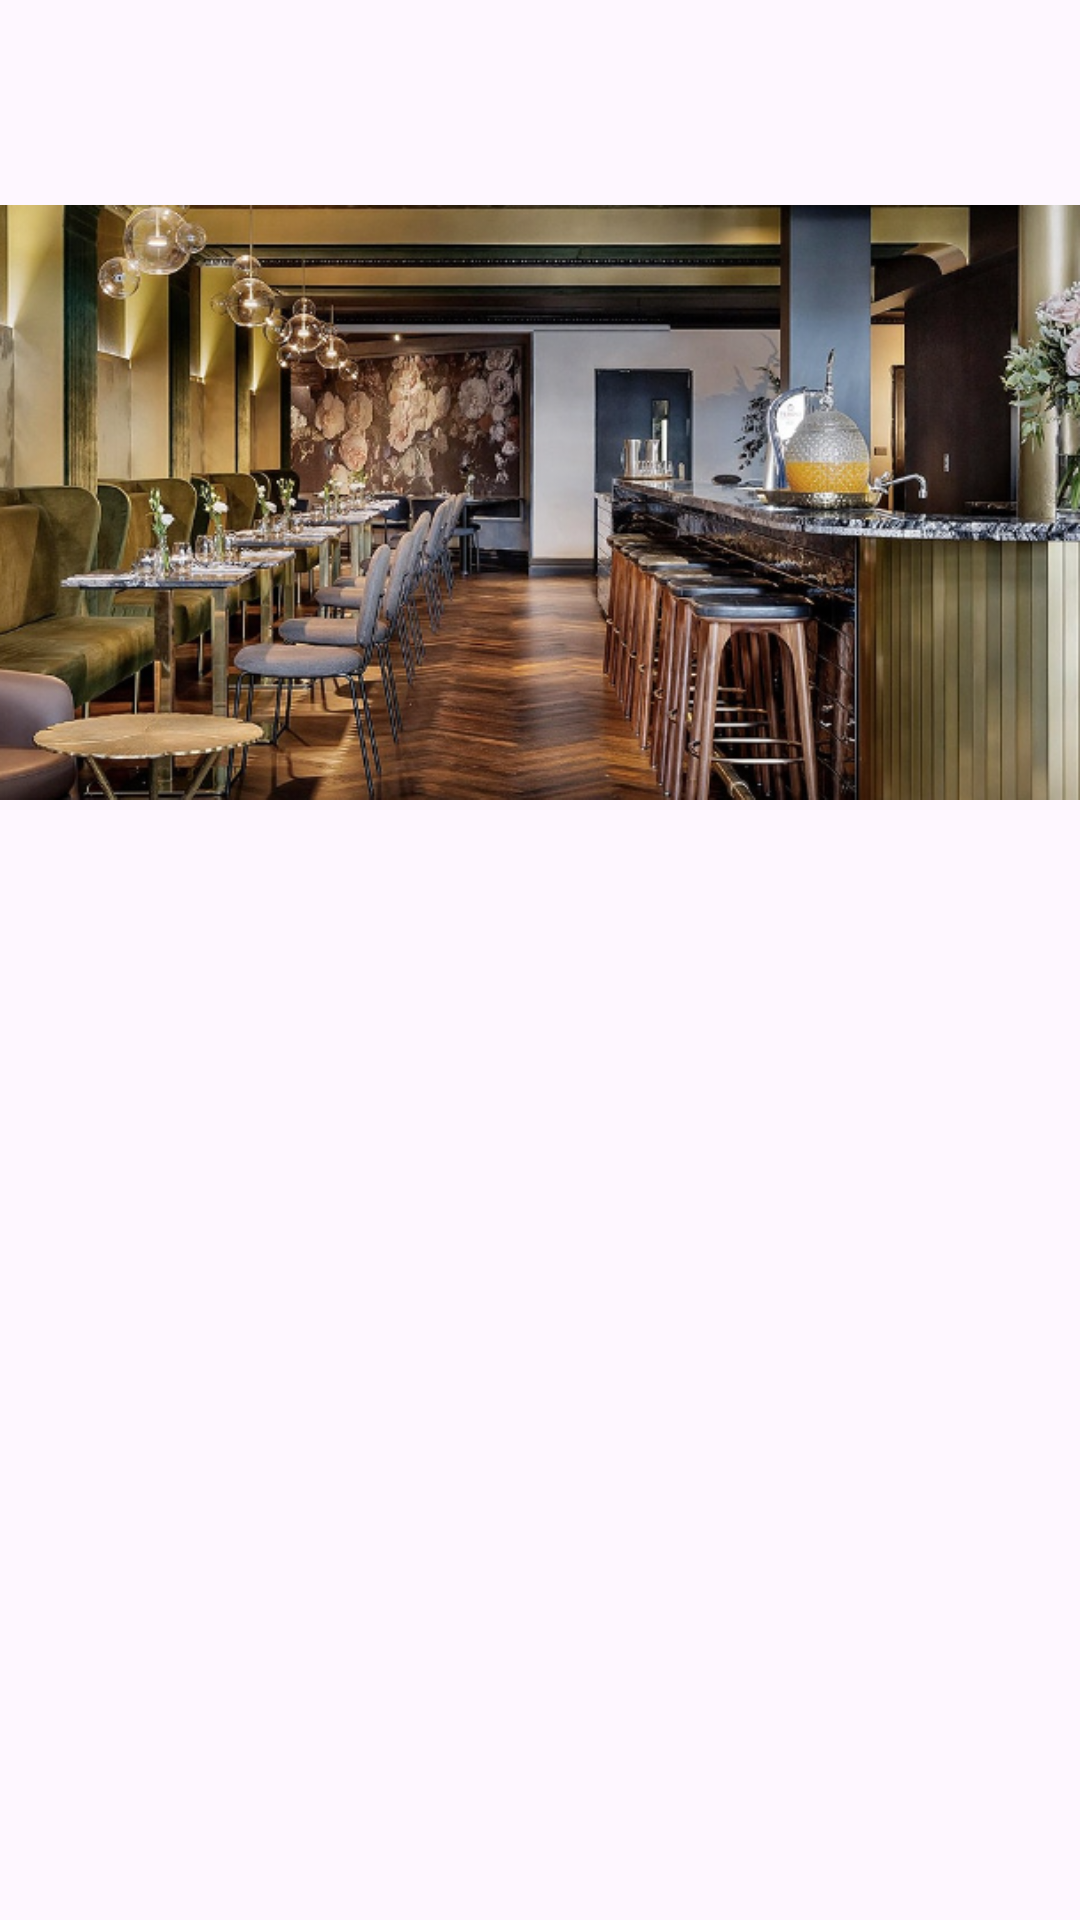

Produce the Android XML layout that renders to this screen, including the resource entries it uses.
<!-- AndroidManifest.xml: application theme Theme.Material_Design_Lab10 -->
<!-- res/layout/fragment_restaurant.xml -->
<?xml version="1.0" encoding="utf-8"?>
<LinearLayout xmlns:android="http://schemas.android.com/apk/res/android"
    xmlns:app="http://schemas.android.com/apk/res-auto"
    xmlns:tools="http://schemas.android.com/tools"
    android:layout_width="match_parent"
    android:layout_height="match_parent"
    tools:context=".RestaurantFragment"
    android:orientation="vertical">

    <ImageView
        android:id="@+id/imageView2"
        android:layout_width="wrap_content"
        android:layout_height="wrap_content"
        android:src="@drawable/food" />
    
    <ListView
        android:layout_width="match_parent"
        android:layout_height="match_parent"
        android:id="@android:id/list">
    </ListView>

</LinearLayout>
<!-- resources referenced by this layout -->
<resources>
  <!-- drawable food: png bitmap (drawable, 468162 bytes) -->
  <style name="Theme.Material_Design_Lab10" parent="Base.Theme.Material_Design_Lab10" />
  <style name="Base.Theme.Material_Design_Lab10" parent="Theme.Material3.DayNight.NoActionBar">
          
          
      </style>
</resources>
